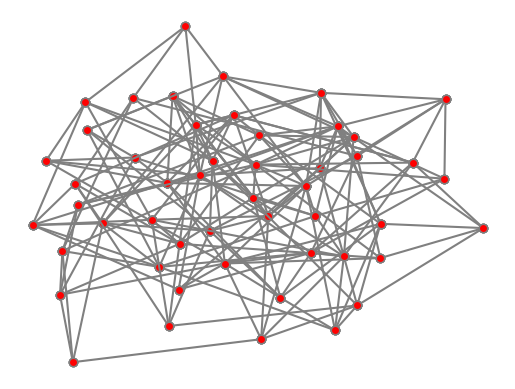

Here is the Python script that generated this plot:
import numpy as np
import matplotlib as m
import matplotlib.path as mpath
import matplotlib.patches as mpatches
import matplotlib.pyplot as plt
import matplotlib.mlab as mlab
try:
    import matplotlib.pyplot as plt
except:
    raise

import networkx as nx
import math
# try:
#     from networkx import graphviz_layout
#     layout=nx.graphviz_layout
# except ImportError:
#     print ("PyGraphviz not found; drawing with spring layout; will be slow.")
#     layout=nx.spring_layout


n = 50
p = 0.15
G = nx.binomial_graph(n,p)
#Gcc=nx.connected_component_subgraphs(G2)
print (G.edges())
pos=nx.spring_layout(G, iterations=50)

Path = mpath.Path

fig = plt.figure()
ax = plt.gca()

pathdata1 = {}
patch1 = {}
n=-1
for u,v in G.edges():
      print (pos[u], pos[v])
      n = n +1
      pathdata1[n] = [
     (Path.MOVETO, pos[u]),    (Path.MOVETO, pos[v]),
      ]

      codes1, verts1 = zip(*pathdata1[n])
      path1 = mpath.Path(verts1, codes1)
      patch1[n] = mpatches.PathPatch(path1, facecolor='w', edgecolor='w', alpha=0.0)

      ax.add_patch(patch1[n])


class PathInteractor:
    """
    An path editor.

    Key-bindings

      't' toggle vertex markers on and off.  When vertex markers are on,
          you can move them, delete them


    """

    showverts = True
    epsilon = 5  # max pixel distance to count as a vertex hit

    def __init__(self, pathpatch):

        self.ax = pathpatch.axes
        canvas = self.ax.figure.canvas
        self.pathpatch = pathpatch
        self.pathpatch.set_animated(True)

        x, y = zip(*self.pathpatch.get_path().vertices)

        self.line, = ax.plot(x,y,color='gray',marker='o', markerfacecolor='r',animated=True)

        self._ind = None # the active vert

        canvas.mpl_connect('draw_event', self.draw_callback)
        canvas.mpl_connect('button_press_event', self.button_press_callback)
        canvas.mpl_connect('key_press_event', self.key_press_callback)
        canvas.mpl_connect('button_release_event', self.button_release_callback)
        canvas.mpl_connect('motion_notify_event', self.motion_notify_callback)
        self.canvas = canvas


    def draw_callback(self, event):
        self.background = self.canvas.copy_from_bbox(self.ax.bbox)
        self.ax.draw_artist(self.pathpatch)
        self.ax.draw_artist(self.line)
        self.canvas.blit(self.ax.bbox)

    def pathpatch_changed(self, pathpatch):
        'this method is called whenever the pathpatchgon object is called'
        # only copy the artist props to the line (except visibility)
        vis = self.line.get_visible()
        Artist.update_from(self.line, pathpatch)
        self.line.set_visible(vis)  # don't use the pathpatch visibility state


    def get_ind_under_point(self, event):
        'get the index of the vertex under point if within epsilon tolerance'

        # display coords
        xy = np.asarray(self.pathpatch.get_path().vertices)
        xyt = self.pathpatch.get_transform().transform(xy)
        xt, yt = xyt[:, 0], xyt[:, 1]
        d = np.sqrt((xt-event.x)**2 + (yt-event.y)**2)
        ind = d.argmin()

        if d[ind]>=self.epsilon:
            ind = None

        return ind

    def button_press_callback(self, event):
        'whenever a mouse button is pressed'
        if not self.showverts: return
        if event.inaxes==None: return
        if event.button != 1: return
        self._ind = self.get_ind_under_point(event)

    def button_release_callback(self, event):
        'whenever a mouse button is released'
        if not self.showverts: return
        if event.button != 1: return
        self._ind = None

    def key_press_callback(self, event):
        'whenever a key is pressed'
        if not event.inaxes: return
        if event.key=='t':
            self.showverts = not self.showverts
            self.line.set_visible(self.showverts)
            if not self.showverts: self._ind = None

        self.canvas.draw()

    def motion_notify_callback(self, event):
        'on mouse movement'
        if not self.showverts: return
        if self._ind is None: return
        if event.inaxes is None: return
        if event.button != 1: return
        x,y = event.xdata, event.ydata

        vertices = self.pathpatch.get_path().vertices

        vertices[self._ind] = x,y
        self.line.set_data(zip(*vertices))

        self.canvas.restore_region(self.background)
        self.ax.draw_artist(self.pathpatch)
        self.ax.draw_artist(self.line)
        self.canvas.blit(self.ax.bbox)


for n in range(len(G.edges())):
 interactor = PathInteractor(patch1[n])



plt.axis('off')
plt.show()
